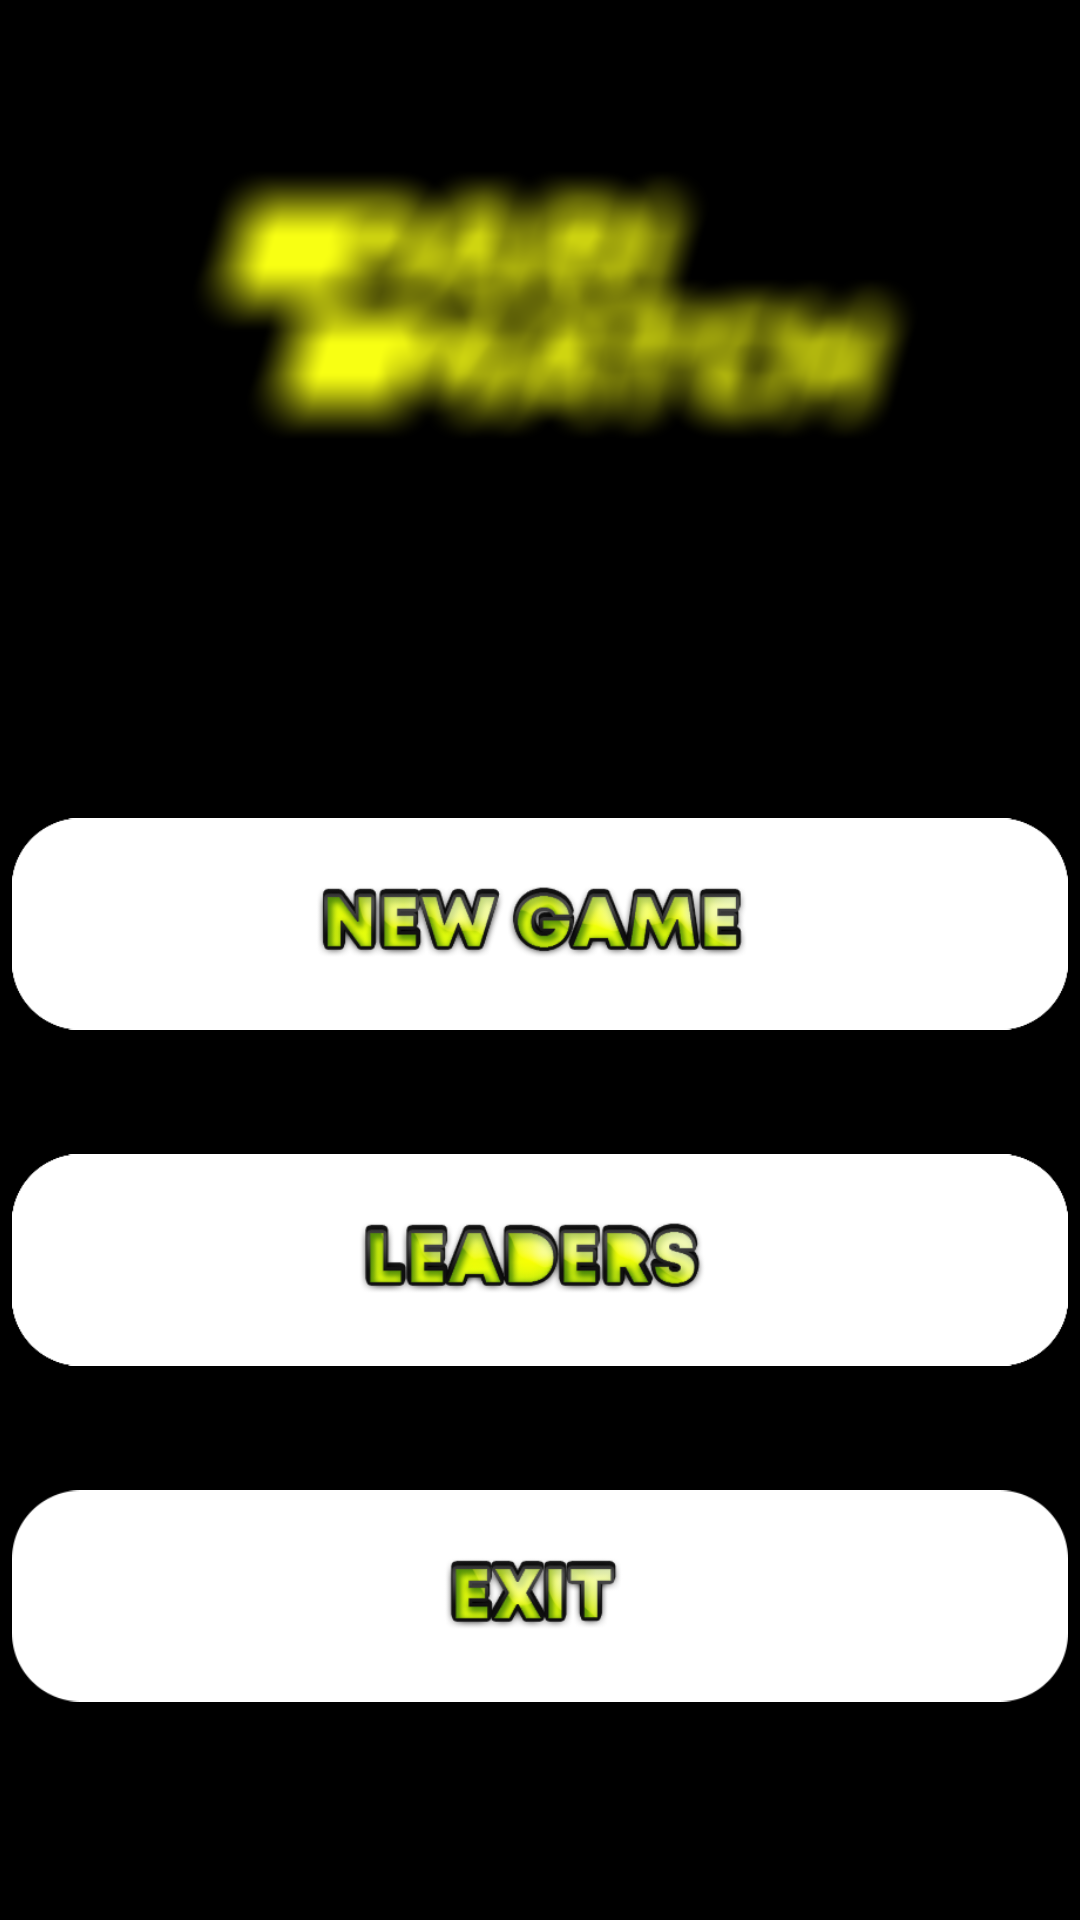

Produce the Android XML layout that renders to this screen, including the resource entries it uses.
<!-- AndroidManifest.xml: application theme Theme.WelcomeMatchP -->
<!-- res/layout/fragment_menu.xml -->
<?xml version="1.0" encoding="utf-8"?>
<androidx.constraintlayout.widget.ConstraintLayout xmlns:android="http://schemas.android.com/apk/res/android"
    xmlns:app="http://schemas.android.com/apk/res-auto"
    xmlns:tools="http://schemas.android.com/tools"
    android:layout_width="match_parent"
    android:layout_height="match_parent"
    android:padding="4dp"
    android:background="@drawable/backgroundmenu"
    tools:context=".presentation.menu.MenuFragment">


    <ImageView
        android:id="@+id/newGame"
        android:layout_width="wrap_content"
        android:layout_height="80dp"
        android:layout_marginBottom="32dp"
        android:src="@drawable/newgame"
        app:layout_constraintBottom_toTopOf="@id/leaders"
        app:layout_constraintEnd_toEndOf="parent"
        app:layout_constraintStart_toStartOf="parent" />

    <ImageView
        android:id="@+id/leaders"
        android:layout_width="wrap_content"
        android:layout_height="80dp"
        android:layout_marginBottom="32dp"
        android:src="@drawable/leaders"
        app:layout_constraintBottom_toTopOf="@id/exit"
        app:layout_constraintEnd_toEndOf="parent"
        app:layout_constraintStart_toStartOf="parent" />

    <ImageView
        android:id="@+id/exit"
        android:layout_width="wrap_content"
        android:layout_height="80dp"
        android:layout_marginBottom="64dp"
        android:src="@drawable/exit"
        app:layout_constraintBottom_toBottomOf="parent"
        app:layout_constraintEnd_toEndOf="parent"
        app:layout_constraintStart_toStartOf="parent" />

</androidx.constraintlayout.widget.ConstraintLayout>
<!-- resources referenced by this layout -->
<resources>
  <!-- drawable backgroundmenu: png bitmap (drawable, 95811 bytes) -->
  <!-- drawable exit: png bitmap (drawable, 17075 bytes) -->
  <!-- drawable leaders: png bitmap (drawable, 28553 bytes) -->
  <!-- drawable newgame: png bitmap (drawable, 36793 bytes) -->
  <style name="Theme.WelcomeMatchP" parent="Theme.MaterialComponents.DayNight.NoActionBar">
          
          <item name="colorPrimary">@color/purple_500</item>
          <item name="colorPrimaryVariant">@color/purple_700</item>
          <item name="colorOnPrimary">@color/white</item>
          
          <item name="colorSecondary">@color/teal_200</item>
          <item name="colorSecondaryVariant">@color/teal_700</item>
          <item name="colorOnSecondary">@color/black</item>
          
          <item name="android:statusBarColor" tools:targetApi="l">?attr/colorPrimaryVariant</item>
          
      </style>
  <!-- not gathered from this repository: default colours our renderer supplied (Android Studio template values) -->
  <color name="purple_500">#FF6200EE</color>
  <color name="purple_700">#FF3700B3</color>
  <color name="teal_200">#FF03DAC5</color>
  <color name="teal_700">#FF018786</color>
  <color name="black">#FF000000</color>
  <color name="white">#FFFFFFFF</color>
</resources>
